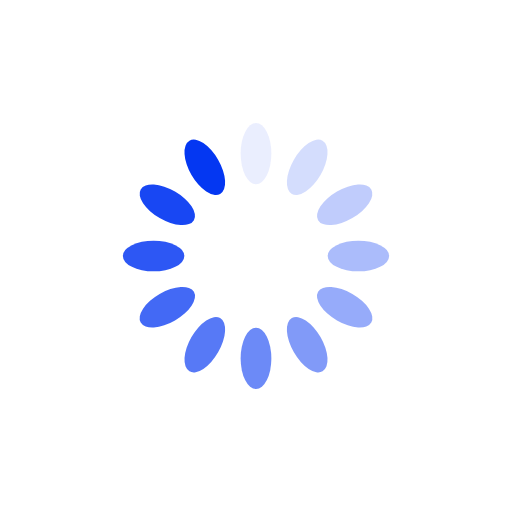
t = 0.00 s
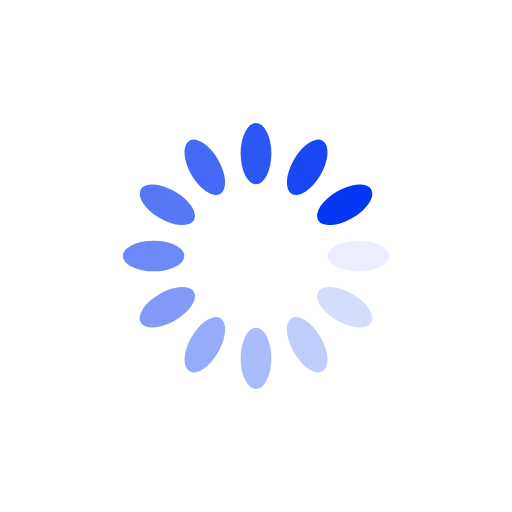
t = 0.25 s
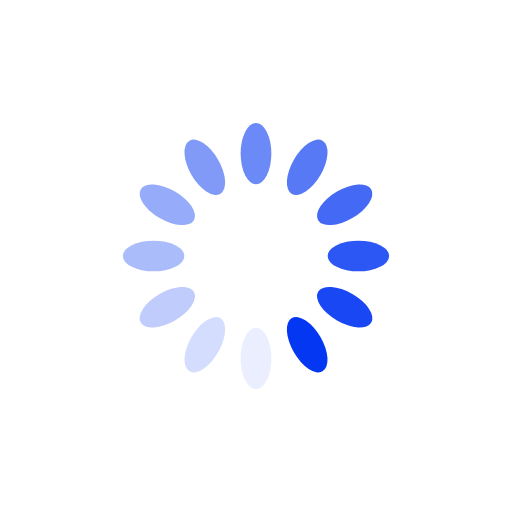
t = 0.50 s
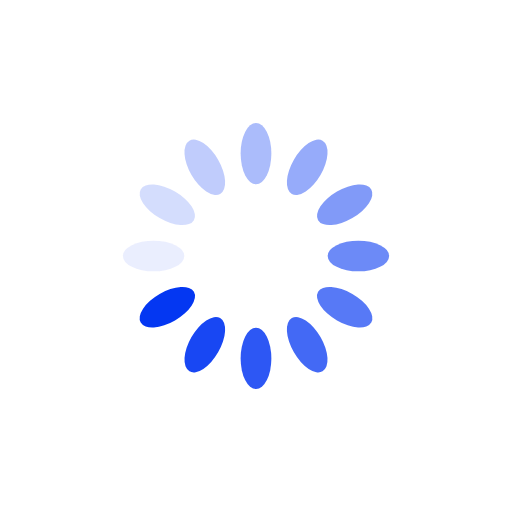
t = 0.75 s

The animated SVG that drew these frames (rendered in a browser with its animation timeline set to each time). Animation: 12 SMIL elements (animate=12); one cycle of 1.00 s, repeats indefinitely.

<svg style="shape-rendering: auto; display: block; background: transparent;" height="200" preserveAspectRatio="xMidYMid"
    viewBox="0 0 100 100" width="200"
    xmlns="http://www.w3.org/2000/svg">
    <g>
        <g transform="rotate(0 50 50)">
            <rect fill="#0437f2" height="12" rx="3" ry="6" width="6" x="47" y="24">
                <animate attributeName="opacity" begin="-0.9166666666666666s" dur="1s"
                    keyTimes="0;1" repeatCount="indefinite" values="1;0"></animate>
            </rect>
        </g>
        <g transform="rotate(30 50 50)">
            <rect fill="#0437f2" height="12" rx="3" ry="6" width="6" x="47" y="24">
                <animate attributeName="opacity" begin="-0.8333333333333334s" dur="1s"
                    keyTimes="0;1" repeatCount="indefinite" values="1;0"></animate>
            </rect>
        </g>
        <g transform="rotate(60 50 50)">
            <rect fill="#0437f2" height="12" rx="3" ry="6" width="6" x="47" y="24">
                <animate attributeName="opacity" begin="-0.75s" dur="1s" keyTimes="0;1"
                    repeatCount="indefinite" values="1;0"></animate>
            </rect>
        </g>
        <g transform="rotate(90 50 50)">
            <rect fill="#0437f2" height="12" rx="3" ry="6" width="6" x="47" y="24">
                <animate attributeName="opacity" begin="-0.6666666666666666s" dur="1s"
                    keyTimes="0;1" repeatCount="indefinite" values="1;0"></animate>
            </rect>
        </g>
        <g transform="rotate(120 50 50)">
            <rect fill="#0437f2" height="12" rx="3" ry="6" width="6" x="47" y="24">
                <animate attributeName="opacity" begin="-0.5833333333333334s" dur="1s"
                    keyTimes="0;1" repeatCount="indefinite" values="1;0"></animate>
            </rect>
        </g>
        <g transform="rotate(150 50 50)">
            <rect fill="#0437f2" height="12" rx="3" ry="6" width="6" x="47" y="24">
                <animate attributeName="opacity" begin="-0.5s" dur="1s" keyTimes="0;1" repeatCount="indefinite"
                    values="1;0"></animate>
            </rect>
        </g>
        <g transform="rotate(180 50 50)">
            <rect fill="#0437f2" height="12" rx="3" ry="6" width="6" x="47" y="24">
                <animate attributeName="opacity" begin="-0.4166666666666667s" dur="1s"
                    keyTimes="0;1" repeatCount="indefinite" values="1;0"></animate>
            </rect>
        </g>
        <g transform="rotate(210 50 50)">
            <rect fill="#0437f2" height="12" rx="3" ry="6" width="6" x="47" y="24">
                <animate attributeName="opacity" begin="-0.3333333333333333s" dur="1s"
                    keyTimes="0;1" repeatCount="indefinite" values="1;0"></animate>
            </rect>
        </g>
        <g transform="rotate(240 50 50)">
            <rect fill="#0437f2" height="12" rx="3" ry="6" width="6" x="47" y="24">
                <animate attributeName="opacity" begin="-0.25s" dur="1s" keyTimes="0;1"
                    repeatCount="indefinite" values="1;0"></animate>
            </rect>
        </g>
        <g transform="rotate(270 50 50)">
            <rect fill="#0437f2" height="12" rx="3" ry="6" width="6" x="47" y="24">
                <animate attributeName="opacity" begin="-0.16666666666666666s" dur="1s"
                    keyTimes="0;1" repeatCount="indefinite" values="1;0"></animate>
            </rect>
        </g>
        <g transform="rotate(300 50 50)">
            <rect fill="#0437f2" height="12" rx="3" ry="6" width="6" x="47" y="24">
                <animate attributeName="opacity" begin="-0.08333333333333333s" dur="1s"
                    keyTimes="0;1" repeatCount="indefinite" values="1;0"></animate>
            </rect>
        </g>
        <g transform="rotate(330 50 50)">
            <rect fill="#0437f2" height="12" rx="3" ry="6" width="6" x="47" y="24">
                <animate attributeName="opacity" begin="0s" dur="1s" keyTimes="0;1" repeatCount="indefinite"
                    values="1;0"></animate>
            </rect>
        </g>
        <g></g>
    </g><!-- [ldio] generated by https://loading.io -->
</svg>
